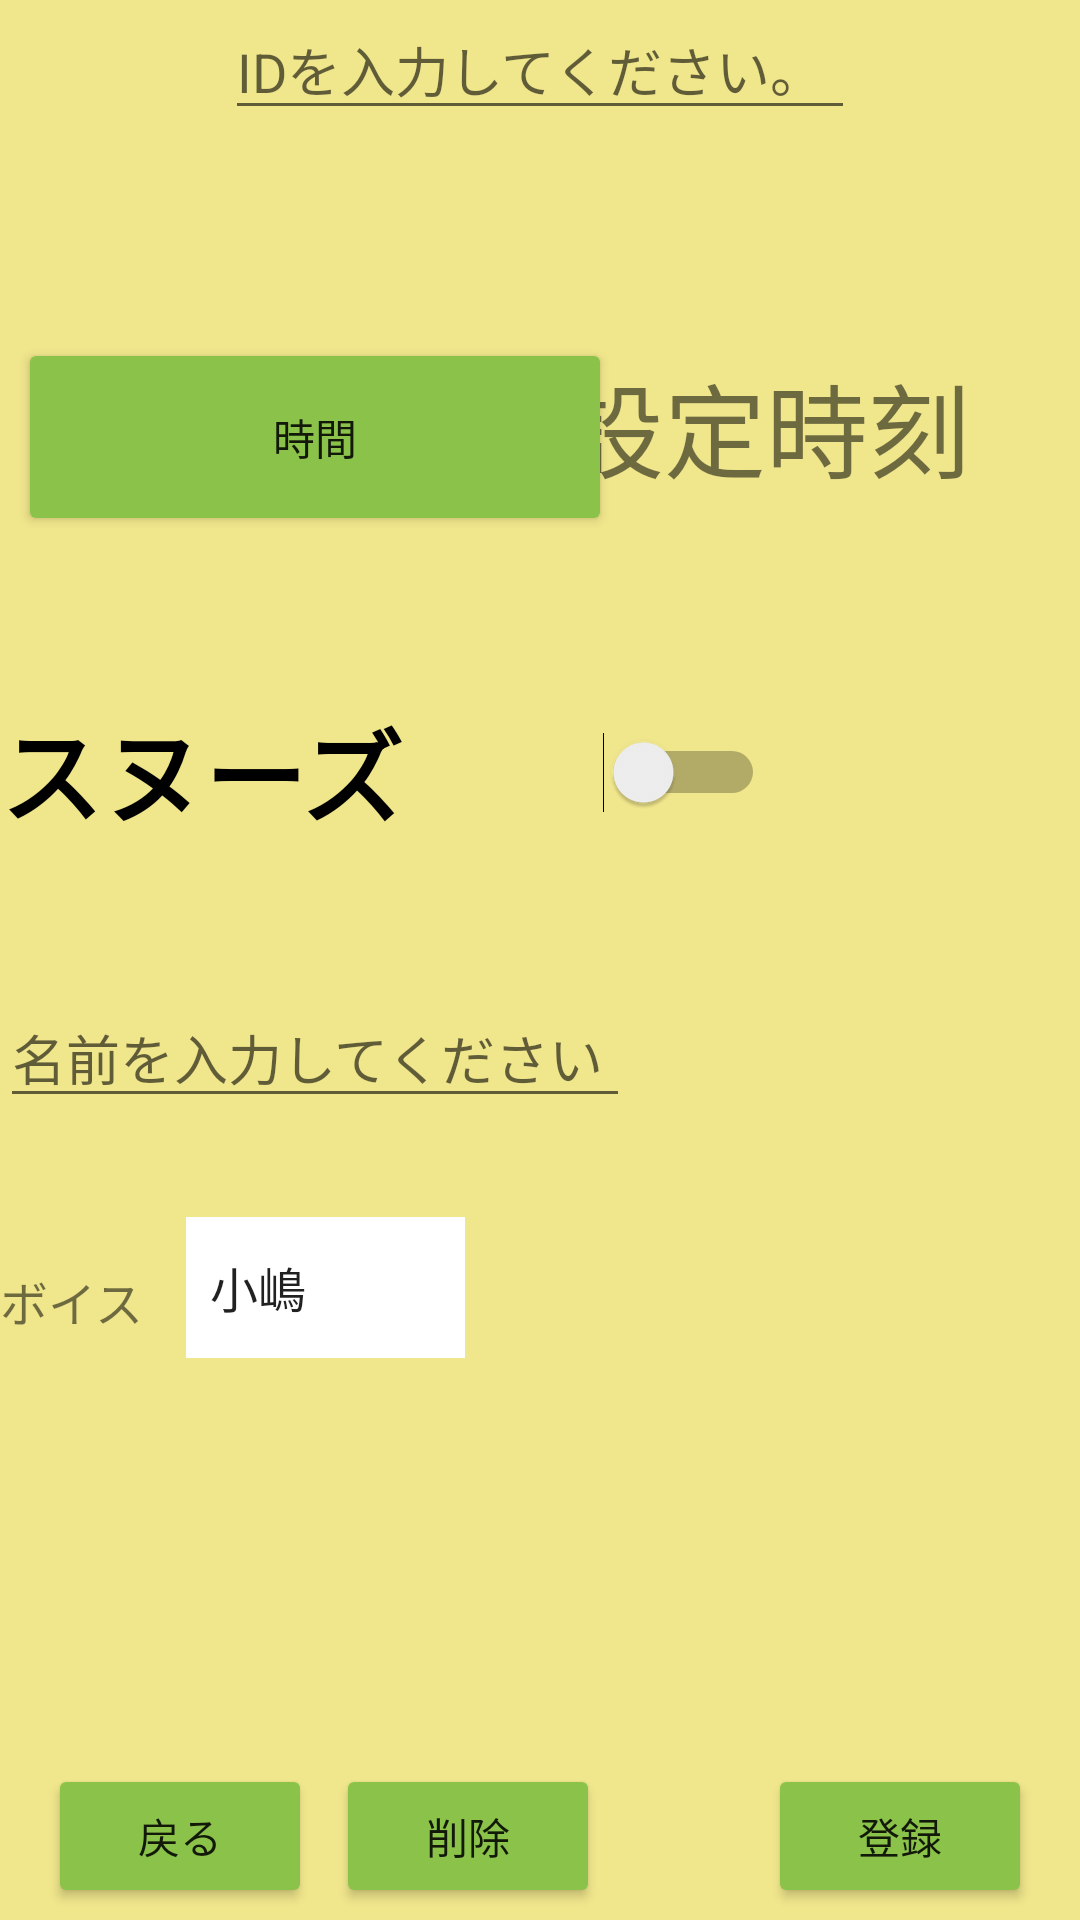

Here is an Android app screen rendered from its layout file. Give the layout XML and the strings, colors and styles it references.
<!-- AndroidManifest.xml: application theme Theme.Alarm_menu -->
<!-- res/layout/activity_alarm_register.xml -->
<?xml version="1.0" encoding="utf-8"?>
<androidx.constraintlayout.widget.ConstraintLayout xmlns:android="http://schemas.android.com/apk/res/android"
    xmlns:app="http://schemas.android.com/apk/res-auto"
    xmlns:tools="http://schemas.android.com/tools"
    android:id="@+id/Layout"
    android:layout_width="match_parent"
    android:layout_height="match_parent"
    android:background="#F0E68C"
    tools:context=".AlarmRegisterActivity">


    　

    <TextView

        android:id="@+id/textView6"
        android:layout_width="wrap_content"
        android:layout_height="wrap_content"
        app:layout_constraintBottom_toBottomOf="parent"
        app:layout_constraintHorizontal_bias="0.501"
        app:layout_constraintLeft_toLeftOf="parent"
        app:layout_constraintRight_toRightOf="parent"
        app:layout_constraintTop_toTopOf="parent"
        app:layout_constraintVertical_bias="0.55" />

    <Button
        android:id="@+id/button7"
        android:layout_width="wrap_content"
        android:layout_height="wrap_content"
        android:layout_marginStart="16dp"
        android:layout_marginBottom="4dp"
        android:backgroundTint="#8BC34A"
        android:onClick="onClose"
        android:text="@string/button7"
        app:layout_constraintBottom_toBottomOf="parent"
        app:layout_constraintStart_toStartOf="parent" />

    <Button
        android:id="@+id/button8"
        android:layout_width="wrap_content"
        android:layout_height="wrap_content"
        android:layout_marginEnd="16dp"
        android:layout_marginBottom="4dp"
        android:backgroundTint="#8BC34A"
        android:onClick="saveData"

        android:text="@string/button8"
        app:layout_constraintBottom_toBottomOf="parent"
        app:layout_constraintEnd_toEndOf="parent" />

    <Switch
        android:id="@+id/switch1"
        android:layout_width="255dp"
        android:layout_height="80dp"
        android:text="@string/switch1"
        android:textSize="34sp"
        android:textStyle="bold"
        app:layout_constraintBottom_toBottomOf="parent"
        app:layout_constraintEnd_toEndOf="parent"
        app:layout_constraintHorizontal_bias="0.0"
        app:layout_constraintStart_toStartOf="parent"
        app:layout_constraintTop_toTopOf="parent"
        app:layout_constraintVertical_bias="0.388"
        tools:ignore="UseSwitchCompatOrMaterialXml" />

    <Button
        android:id="@+id/btn"
        android:layout_width="198dp"
        android:layout_height="66dp"
        android:backgroundTint="#8BC34A"
        android:onClick="nya"
        android:text="@string/button3"
        app:layout_constraintBottom_toBottomOf="parent"
        app:layout_constraintEnd_toEndOf="parent"
        app:layout_constraintHorizontal_bias="0.037"
        app:layout_constraintStart_toStartOf="parent"
        app:layout_constraintTop_toTopOf="parent"
        app:layout_constraintVertical_bias="0.196" />

    

    <EditText
        android:id="@+id/editText2"
        android:layout_width="wrap_content"
        android:layout_height="wrap_content"
        android:ems="10"
        android:hint="名前を入力してください"

        android:inputType="textPersonName"
        app:layout_constraintBottom_toBottomOf="parent"
        app:layout_constraintEnd_toEndOf="parent"
        app:layout_constraintHorizontal_bias="0.0"
        app:layout_constraintStart_toStartOf="parent"
        app:layout_constraintTop_toTopOf="parent"
        app:layout_constraintVertical_bias="0.552" />

    <Spinner
        android:id="@+id/sp_teacher"
        android:layout_width="93dp"
        android:layout_height="47dp"
        android:background="#ffffff"
        android:entries="@array/sp_teacher"
        android:paddingTop="5dp"
        android:paddingBottom="5dp"
        app:layout_constraintBottom_toBottomOf="parent"
        app:layout_constraintEnd_toEndOf="parent"
        app:layout_constraintHorizontal_bias="0.232"
        app:layout_constraintStart_toStartOf="parent"
        app:layout_constraintTop_toTopOf="parent"
        app:layout_constraintVertical_bias="0.684"
        tools:ignore="MissingConstraints" />

    <TextView
        android:id="@+id/textView7"
        android:layout_width="74dp"
        android:layout_height="30dp"
        android:text="@string/textView7"
        android:textSize="16sp"
        app:layout_constraintBottom_toBottomOf="parent"
        app:layout_constraintEnd_toEndOf="parent"
        app:layout_constraintHorizontal_bias="0.0"
        app:layout_constraintStart_toStartOf="parent"
        app:layout_constraintTop_toTopOf="parent"
        app:layout_constraintVertical_bias="0.692" />

    <TextView
        android:id="@+id/textView8"
        android:layout_width="wrap_content"
        android:layout_height="wrap_content"
        android:text="@string/textView8"
        android:textSize="34sp"
        app:layout_constraintBottom_toBottomOf="parent"
        app:layout_constraintEnd_toEndOf="parent"
        app:layout_constraintHorizontal_bias="0.836"
        app:layout_constraintStart_toStartOf="parent"
        app:layout_constraintTop_toTopOf="parent"
        app:layout_constraintVertical_bias="0.199" />

    <EditText
        android:id="@+id/editText1"
        android:layout_width="wrap_content"
        android:layout_height="wrap_content"
        android:ems="10"
        android:hint="IDを入力してください。"
        android:inputType="textPersonName"
        app:layout_constraintEnd_toEndOf="parent"
        app:layout_constraintHorizontal_bias="0.5"
        app:layout_constraintStart_toStartOf="parent"
        tools:ignore="InvalidId,MissingConstraints"
        tools:layout_editor_absoluteY="67dp" />

    <Button
        android:id="@+id/button4"
        android:layout_width="wrap_content"
        android:layout_height="wrap_content"
        android:layout_marginEnd="160dp"
        android:layout_marginBottom="4dp"
        android:backgroundTint="#8BC34A"
        android:onClick="delete"
        android:text="@string/button4"
        app:layout_constraintBottom_toBottomOf="parent"
        app:layout_constraintEnd_toEndOf="parent" />


</androidx.constraintlayout.widget.ConstraintLayout>
<!-- resources referenced by this layout -->
<resources>
  <string-array name="sp_teacher">
          <item>小嶋</item>
          <item>村井</item>
          <item>松井</item>
          <item>木村</item>
      </string-array>
  <string name="button3">時間</string>
  <string name="button4">削除</string>
  <string name="button7">戻る</string>
  <string name="button8">登録</string>
  <string name="switch1">スヌーズ</string>
  <string name="textView7">ボイス</string>
  <string name="textView8">設定時刻</string>
  <style name="Theme.Alarm_menu" parent="Theme.MaterialComponents.DayNight.DarkActionBar">
          
          <item name="colorPrimary">@color/purple_500</item>
          <item name="colorPrimaryVariant">@color/purple_700</item>
          <item name="colorOnPrimary">@color/white</item>
          
          <item name="colorSecondary">@color/teal_200</item>
          <item name="colorSecondaryVariant">@color/teal_700</item>
          <item name="colorOnSecondary">@color/black</item>
          
          <item name="android:statusBarColor" tools:targetApi="l">?attr/colorPrimaryVariant</item>
          
      </style>
  <color name="purple_500">#8bc34A</color>
  <color name="purple_700">#FF3700B3</color>
  <color name="white">#FFFFFFFF</color>
  <color name="teal_200">#FF03DAC5</color>
  <color name="teal_700">#FF018786</color>
  <color name="black">#FF000000</color>
</resources>
